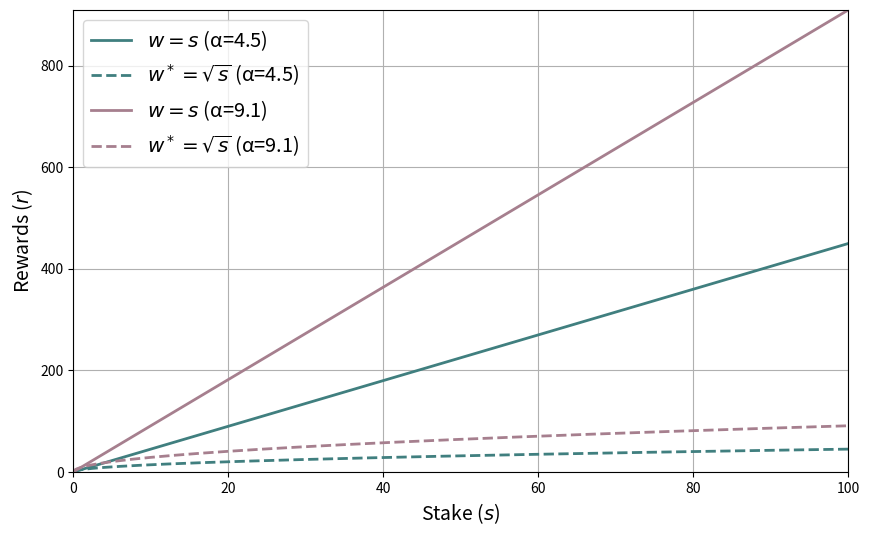

Write Python code to recreate this figure. (Note: this script raises an exception after producing the figure.)
import matplotlib.pyplot as plt
import numpy as np

# Define the range of x values (stake)
x = np.linspace(0, 100, 400)

# Define alpha values
alphas = [4.5, 9.1]

# Colors for each alpha value
colors = ['#407F7F', '#A67F8E']

# Plotting the functions for each alpha
plt.figure(figsize=(10, 6))

for i, alpha in enumerate(alphas):
    # Calculate the values of the functions over the range of x
    linear_values = alpha * x
    square_root_values = alpha * np.sqrt(x)

    # Plot linear and square root functions with increased line thickness
    plt.plot(x, linear_values, label=r'$w = s$' + f' (α={alpha})', color=colors[i], linestyle='solid', linewidth=2)
    plt.plot(x, square_root_values, label=r'$w^* = \sqrt{s}$' + f' (α={alpha})', color=colors[i], linestyle='dashed', linewidth=2)

# Set the plot limits
plt.xlim(0, 100)
plt.ylim(0, max(linear_values.max(), square_root_values.max()))

# Adding labels, title, and grid
plt.xlabel('Stake ($s$)', fontsize=14)
plt.ylabel('Rewards ($r$)', fontsize=14)
plt.legend(fontsize='x-large')
plt.grid(True)

# Show the plot
plt.savefig('data/paper/reward_rate.pdf', transparent=True)
plt.show()